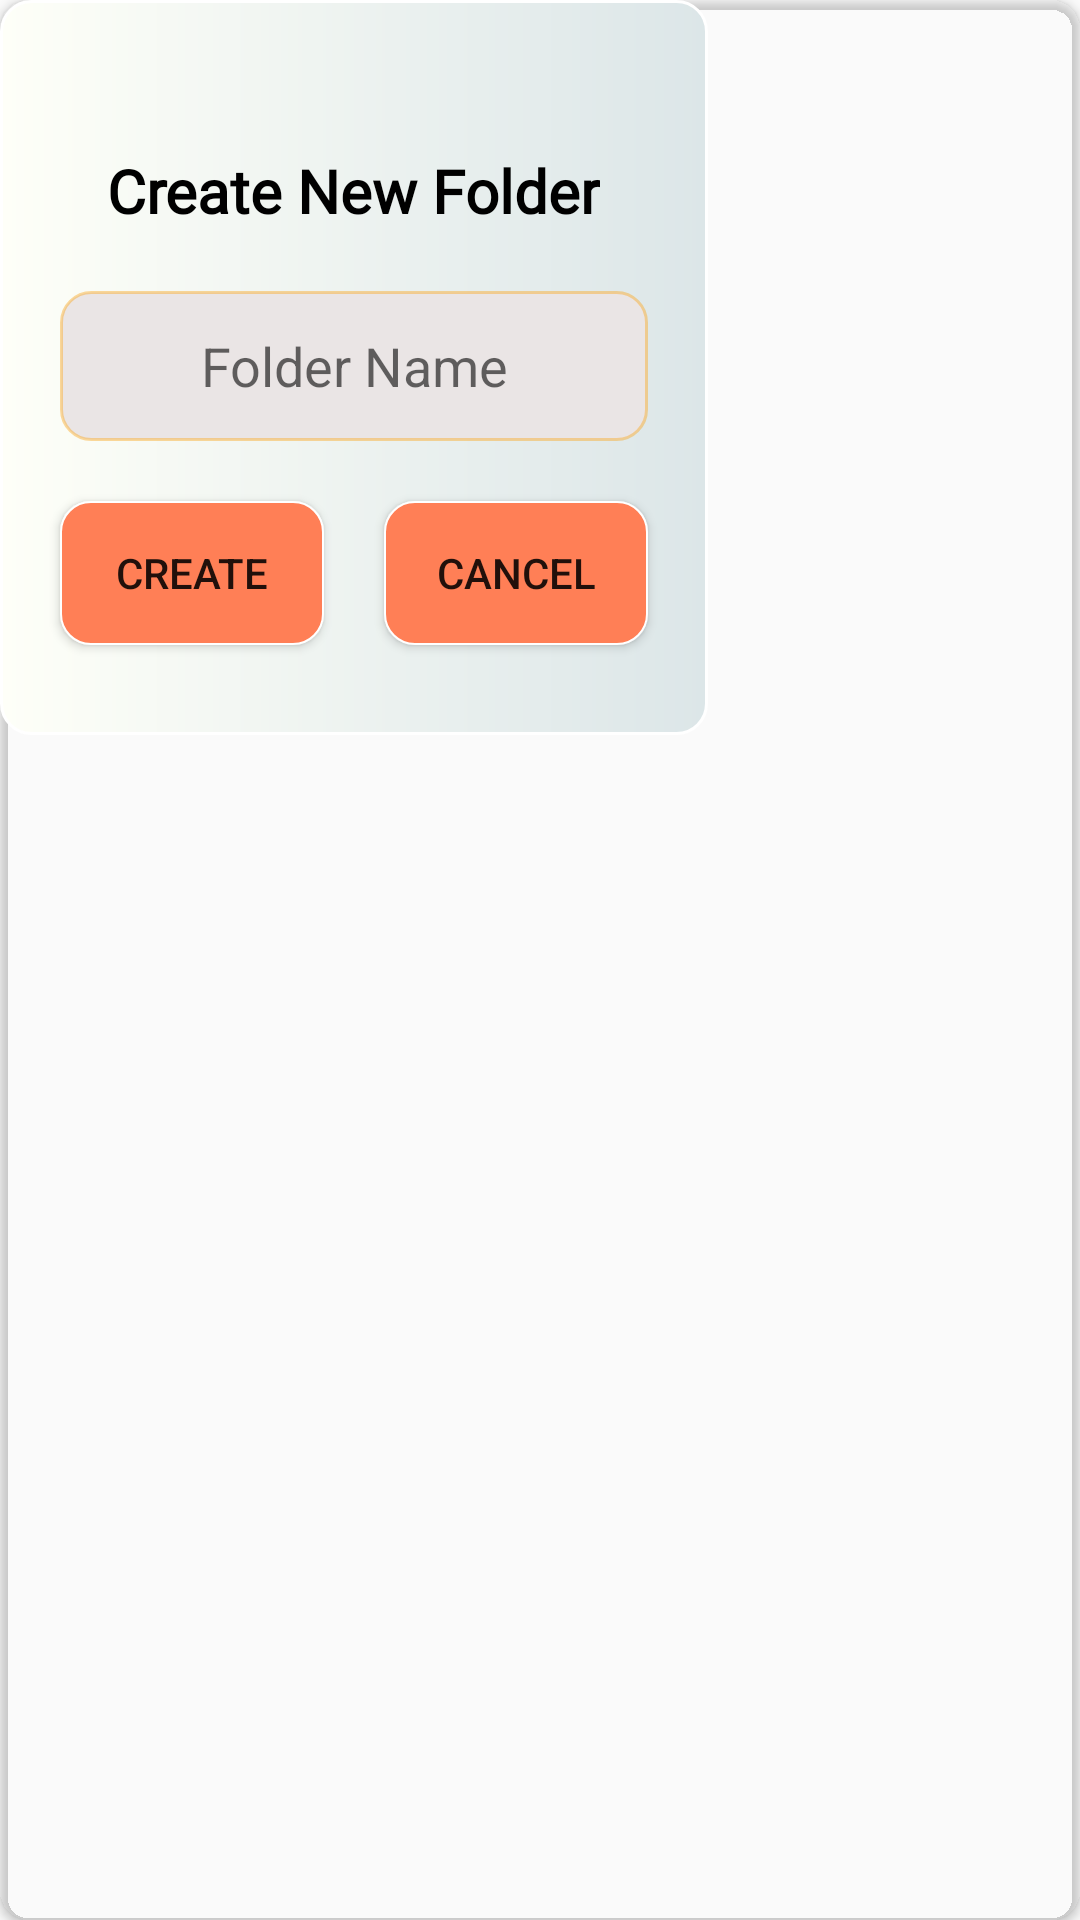

Layout XML and referenced resources for this Android screen:
<!-- AndroidManifest.xml: application theme Theme.DocumentSaver -->
<!-- res/layout/dialogbox.xml -->
<?xml version="1.0" encoding="utf-8"?>
<androidx.cardview.widget.CardView
    xmlns:android="http://schemas.android.com/apk/res/android"
    xmlns:app="http://schemas.android.com/apk/res-auto"
    android:layout_width="match_parent"
    app:cardBackgroundColor="#00FFFFFF"
    app:cardCornerRadius="10dp"
    android:layout_height="match_parent">

    <LinearLayout
        android:baselineAligned="false"
        android:layout_width="wrap_content"
        android:layout_height="wrap_content"
        android:background="@drawable/dialogshape"
        android:orientation="vertical"
        app:layout_constraintBottom_toBottomOf="parent"
        app:layout_constraintEnd_toEndOf="parent"
        app:layout_constraintStart_toStartOf="parent"
        app:layout_constraintTop_toTopOf="parent">
        <TextView
            android:textColor="@color/black"
            android:layout_width="wrap_content"
            android:layout_height="wrap_content"
            android:layout_gravity="center|bottom"
            android:layout_marginTop="40dp"
            android:textSize="20sp"
            android:textStyle="bold"
            android:fontFamily="@font/aclonica"
            android:text="Create New Folder"/>

        <EditText
            android:id="@+id/FolderNameBox"
            android:gravity="center"
            android:layout_marginStart="10dp"
            android:layout_marginEnd="10dp"
            android:hint="Folder Name"
            android:layout_width="match_parent"
            android:layout_height="50dp"
            android:layout_gravity="center|bottom"
            android:layout_marginTop="20dp"
            android:background="@drawable/edittextshape" />

       <LinearLayout
           android:baselineAligned="false"
           android:layout_gravity="bottom|center"
           android:layout_width="wrap_content"
           android:layout_height="wrap_content"
           android:orientation="horizontal">
           <Button
               android:id="@+id/CreateButtonBox"
               android:layout_marginStart="10dp"
               android:layout_marginEnd="10dp"
               android:layout_width="wrap_content"
               android:layout_height="wrap_content"
               android:layout_gravity="center|bottom"
               android:layout_marginTop="20dp"
               android:layout_marginBottom="20dp"
               android:background="@drawable/buttonshape"
               android:text="Create" />
           <Button
               android:id="@+id/CancelButton"
               android:layout_marginStart="10dp"
               android:layout_marginEnd="10dp"
               android:layout_width="wrap_content"
               android:layout_height="wrap_content"
               android:layout_gravity="center|bottom"
               android:layout_marginTop="20dp"
               android:layout_marginBottom="20dp"
               android:background="@drawable/buttonshape"
               android:text="Cancel" />
       </LinearLayout>

    </LinearLayout>


</androidx.cardview.widget.CardView>
<!-- resources referenced by this layout -->
<resources>
  <color name="black">#FF000000</color>
  <!-- drawable buttonshape (drawable) -->
  <?xml version="1.0" encoding="utf-8"?>
  <shape android:shape="rectangle" xmlns:android="http://schemas.android.com/apk/res/android">
      <stroke android:color="@color/white" android:width="0.5dp"/>
      <padding android:top="10dp" android:right="10dp" android:bottom="10dp" android:left="10dp"/>
      <solid android:color="@color/button"/>
      <corners android:radius="10dp"/>
  </shape>
  <!-- drawable dialogshape (drawable) -->
  <?xml version="1.0" encoding="utf-8"?>
  <shape xmlns:android="http://schemas.android.com/apk/res/android">
      <corners android:radius="10dp"/>
          <stroke android:width="1dp" android:color="#FFFFFF"/>
      <padding android:left="10dp" android:bottom="10dp" android:right="10dp" android:top="10dp"/>
      <gradient android:type="linear" android:endColor="#DCE6E8" android:startColor="#FEFFF8"/>
  
  </shape>
  <!-- drawable edittextshape (drawable) -->
  <?xml version="1.0" encoding="utf-8"?>
  <selector xmlns:android="http://schemas.android.com/apk/res/android">
      <item android:state_enabled="true" android:state_focused="true">
          <shape android:shape="rectangle">
              <solid android:color="#EAE7E7"/>
              <corners android:radius="10dp"/>
              <padding android:left="25sp" android:bottom="10sp"
                  android:right="25sp" android:top="10sp"/>
              <stroke android:color="@color/dark_grey" android:width="1dp"/>
          </shape>
      </item>
      <item android:state_enabled="true">
          <shape android:shape="rectangle">
              <solid android:color="#EAE5E5"/>
              <corners android:radius="10dp"/>
              <padding android:left="25sp" android:bottom="10sp"
                  android:right="25sp" android:top="10sp"/>
              <stroke android:color="#72F9A825" android:width="1dp"/>
              
  
          </shape>
      </item>
  </selector>
  <style name="Theme.DocumentSaver" parent="Theme.AppCompat.Light.NoActionBar">
  
          <item name="android:forceDarkAllowed">false</item>
          
          <item name="colorPrimary">@color/purple_500</item>
          <item name="colorPrimaryVariant">@color/purple_700</item>
          <item name="colorOnPrimary">@color/white</item>
          
          <item name="colorSecondary">@color/teal_200</item>
          <item name="colorSecondaryVariant">@color/teal_700</item>
          <item name="colorOnSecondary">@color/purple_500</item>
          
          
          
      </style>
  <color name="white">#FFFFFFFF</color>
  <color name="button"> #ff7f56</color>
  <color name="dark_grey">#FF000000</color>
  <color name="purple_500">#FF6200EE</color>
  <color name="purple_700">#FF3700B3</color>
  <color name="teal_200">#FF03DAC5</color>
  <color name="teal_700">#FF018786</color>
</resources>
